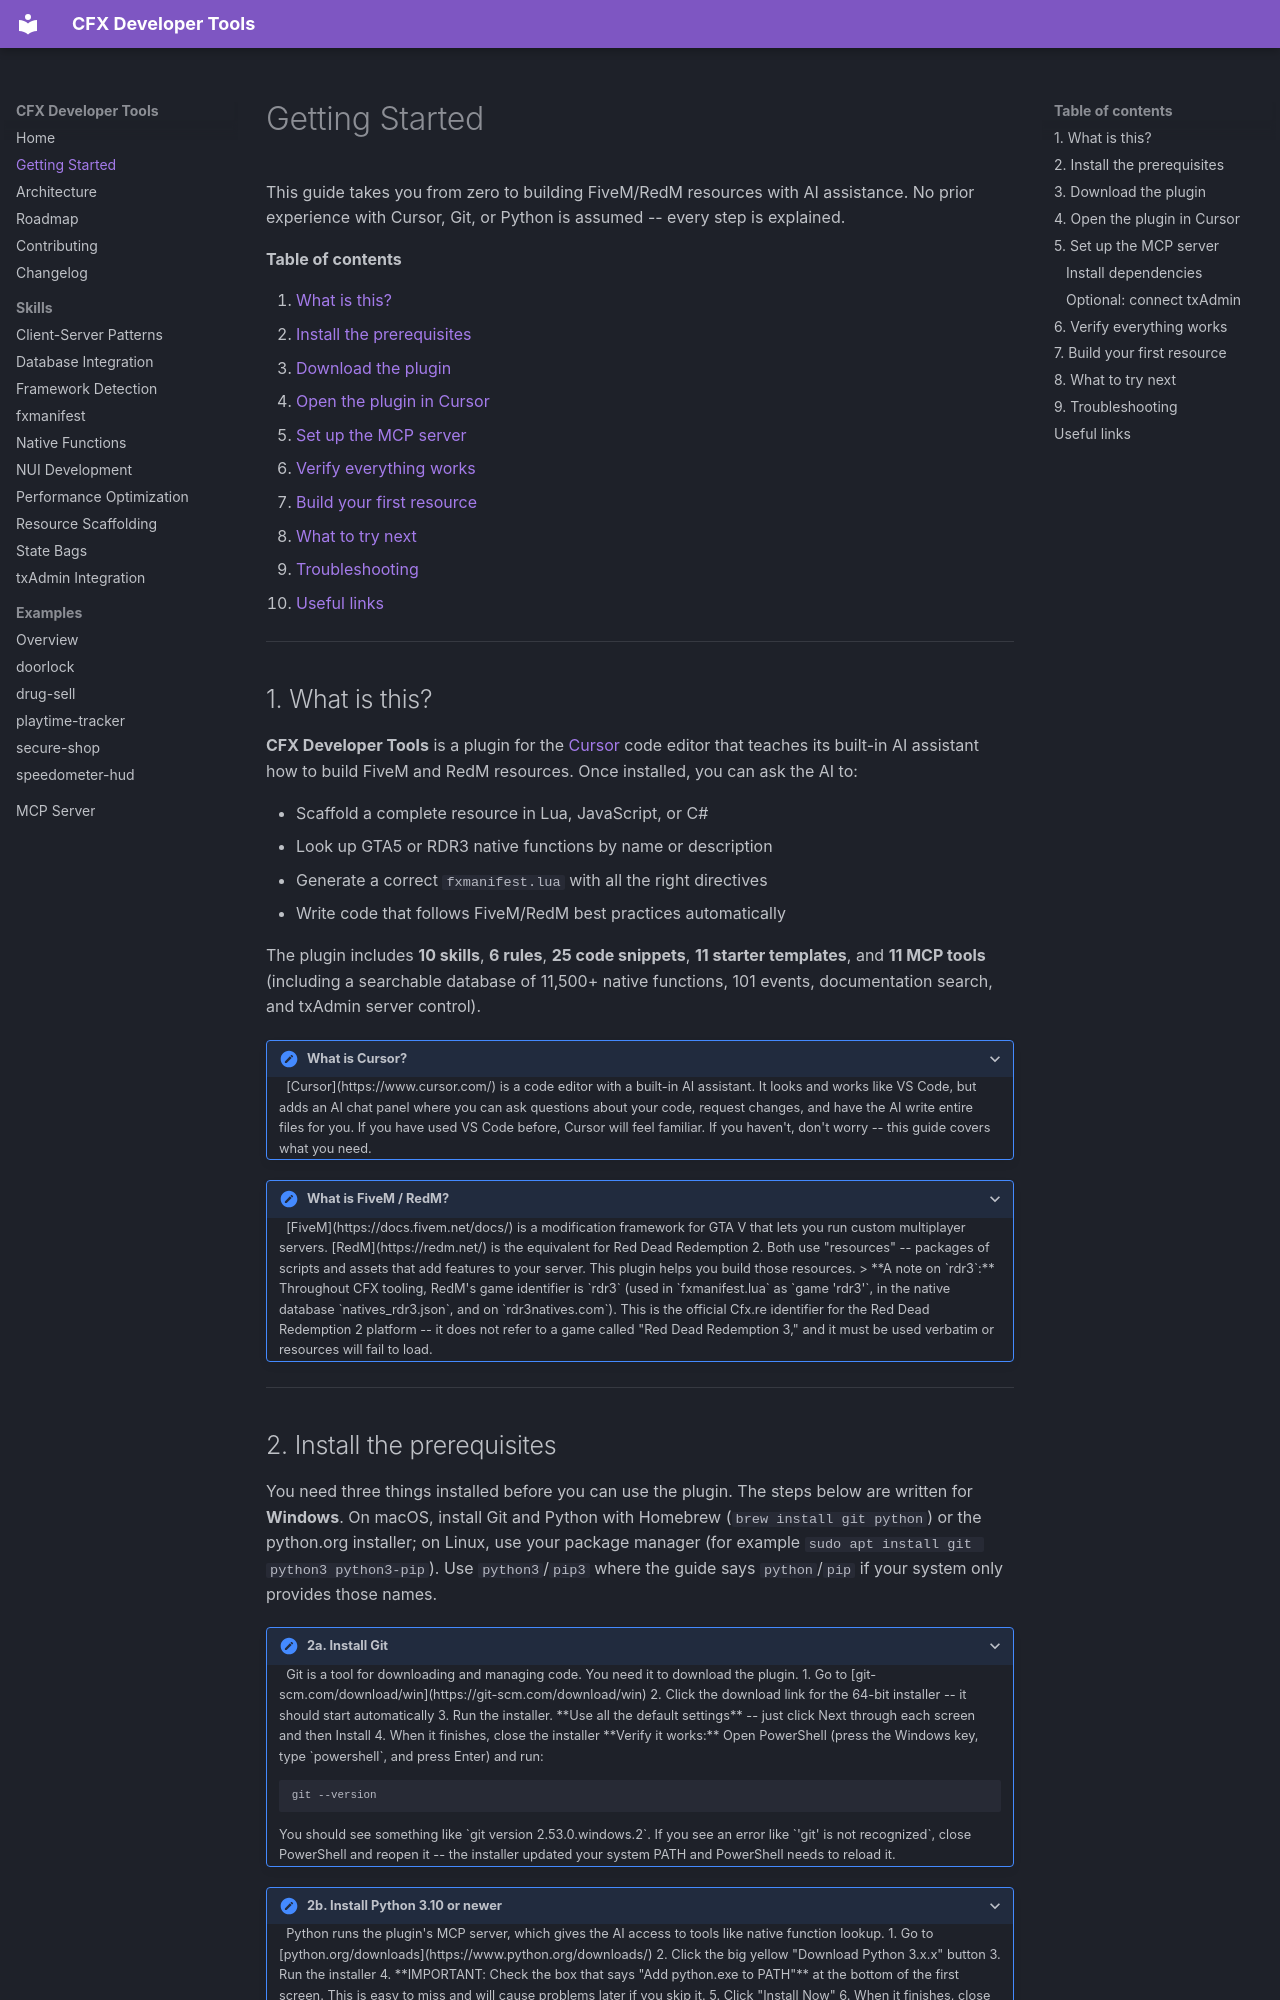

repository: TMHSDigital/CFX-Developer-Tools · page: GETTING-STARTED/index.html · generator: mkdocs

# Getting Started

This guide takes you from zero to building FiveM/RedM resources with AI assistance. No prior experience with Cursor, Git, or Python is assumed -- every step is explained.

**Table of contents**

1. [What is this?](#1-what-is-this)
2. [Install the prerequisites](#2-install-the-prerequisites)
3. [Download the plugin](#3-download-the-plugin)
4. [Open the plugin in Cursor](#4-open-the-plugin-in-cursor)
5. [Set up the MCP server](#5-set-up-the-mcp-server)
6. [Verify everything works](#6-verify-everything-works)
7. [Build your first resource](#7-build-your-first-resource)
8. [What to try next](#8-what-to-try-next)
9. [Troubleshooting](#9-troubleshooting)
10. [Useful links](#useful-links)

---

## 1. What is this?

**CFX Developer Tools** is a plugin for the [Cursor](https://www.cursor.com/) code editor that teaches its built-in AI assistant how to build FiveM and RedM resources. Once installed, you can ask the AI to:

- Scaffold a complete resource in Lua, JavaScript, or C#
- Look up GTA5 or RDR3 native functions by name or description
- Generate a correct `fxmanifest.lua` with all the right directives
- Write code that follows FiveM/RedM best practices automatically

The plugin includes **10 skills**, **6 rules**, **25 code snippets**, **11 starter templates**, and **11 MCP tools** (including a searchable database of 11,500+ native functions, 101 events, documentation search, and txAdmin server control).

<details>
<summary><strong>What is Cursor?</strong></summary>

&nbsp;

[Cursor](https://www.cursor.com/) is a code editor with a built-in AI assistant. It looks and works like VS Code, but adds an AI chat panel where you can ask questions about your code, request changes, and have the AI write entire files for you. If you have used VS Code before, Cursor will feel familiar. If you haven't, don't worry -- this guide covers what you need.

</details>

<details>
<summary><strong>What is FiveM / RedM?</strong></summary>

&nbsp;

[FiveM](https://docs.fivem.net/docs/) is a modification framework for GTA V that lets you run custom multiplayer servers. [RedM](https://redm.net/) is the equivalent for Red Dead Redemption 2. Both use "resources" -- packages of scripts and assets that add features to your server. This plugin helps you build those resources.

> **A note on `rdr3`:** Throughout CFX tooling, RedM's game identifier is `rdr3` (used in `fxmanifest.lua` as `game 'rdr3'`, in the native database `natives_rdr3.json`, and on `rdr3natives.com`). This is the official Cfx.re identifier for the Red Dead Redemption 2 platform -- it does not refer to a game called "Red Dead Redemption 3," and it must be used verbatim or resources will fail to load.

</details>

---
